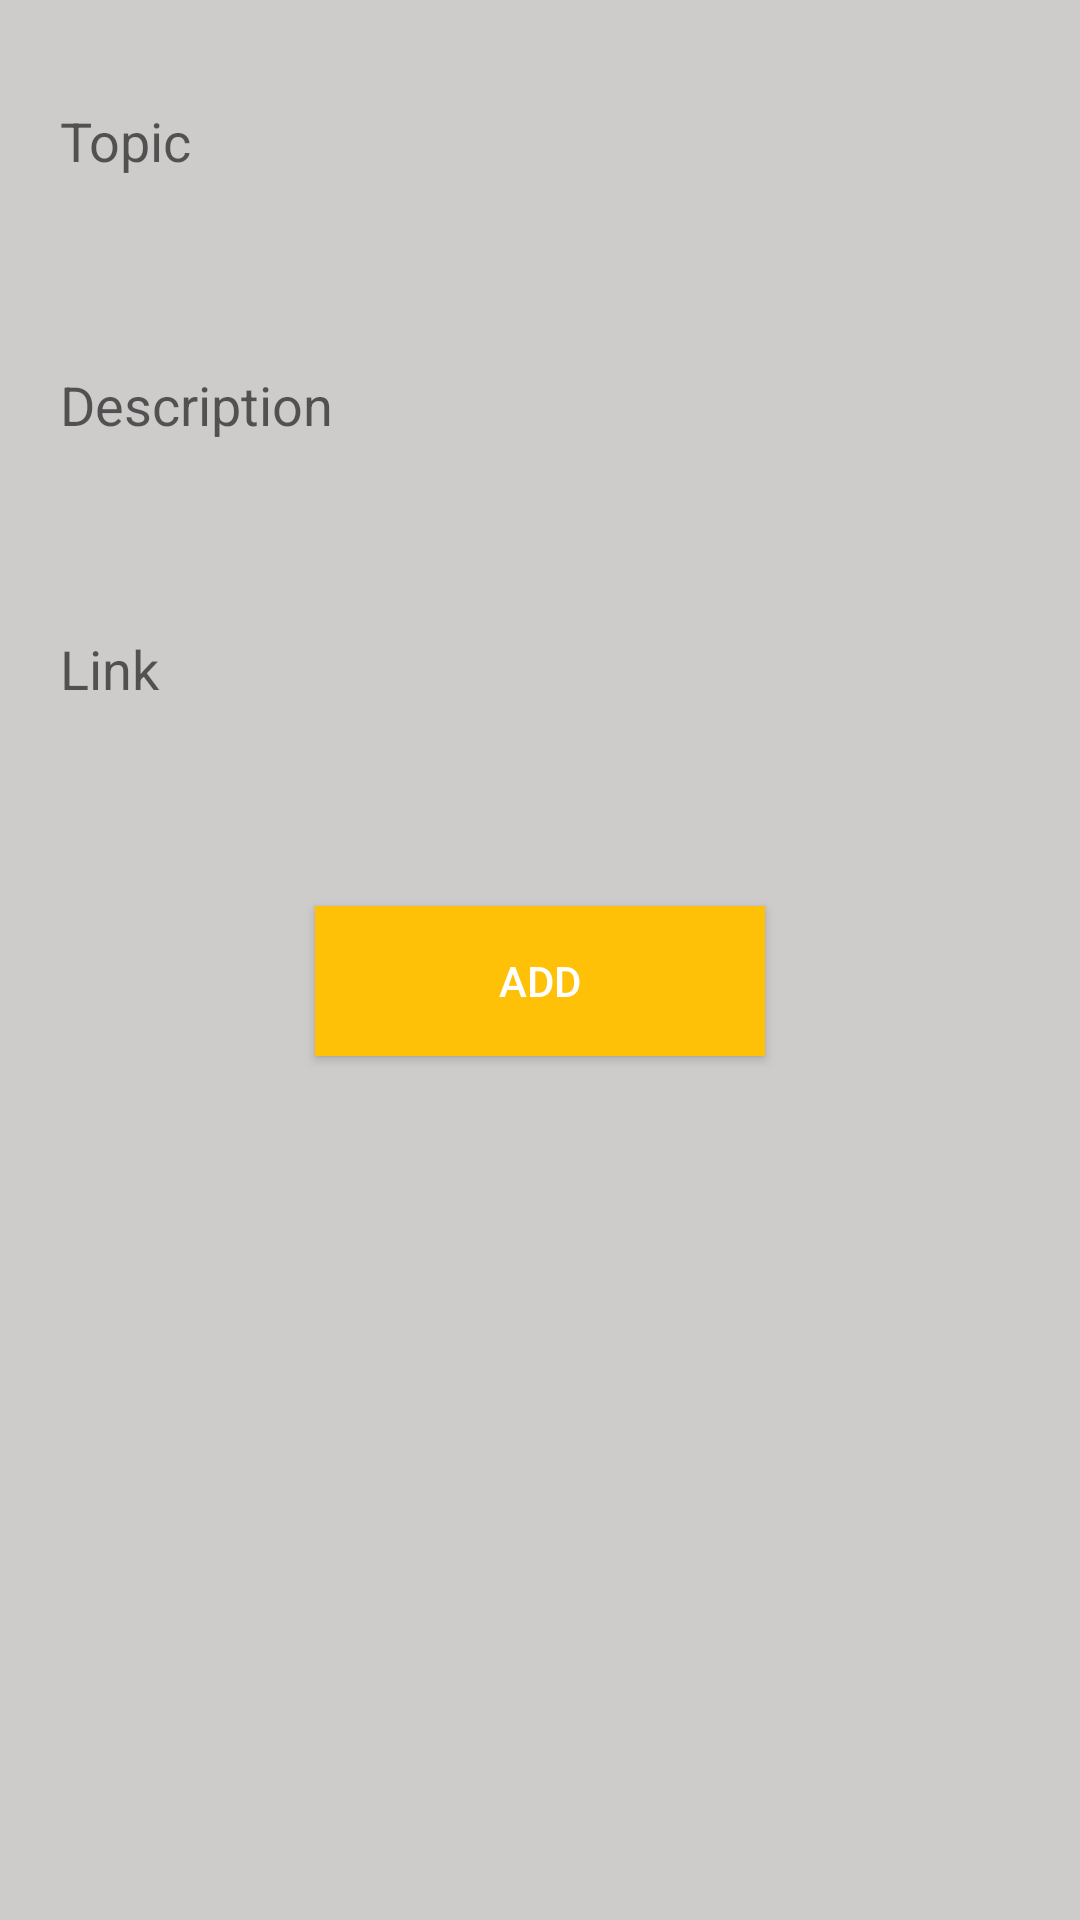

Write the Android layout XML for this screen, with the resource values it uses.
<!-- AndroidManifest.xml: application theme AppTheme -->
<!-- res/layout/fragment_add_title.xml -->
<?xml version="1.0" encoding="utf-8"?>
<RelativeLayout
    xmlns:android="http://schemas.android.com/apk/res/android"
    android:id="@+id/relative"
    android:clickable="true"
    android:focusable="true"
    android:focusableInTouchMode="true"
    android:layout_width="match_parent"
    android:layout_height="match_parent"
    android:background="#cecbcb"
    android:fillViewport="true">
<LinearLayout
    android:id="@+id/linear"
    android:layout_width="match_parent"
    android:layout_height="match_parent"
    android:background="#cecbcb"
    android:orientation="vertical"
    android:layout_alignParentTop="true"
    android:layout_alignParentStart="true">

    <ImageView
        android:id="@+id/post_image"
        android:visibility="gone"
        android:layout_marginTop="15dp"
        android:layout_width="match_parent"
        android:layout_height="50dp"
        android:layout_gravity="center_horizontal"
        android:layout_marginLeft="83dp"
        android:layout_marginRight="-50dp"
        android:src="@drawable/ic_camera_alt"
        android:text="@string/post_image"
        android:textColor="#ffff" />
    <EditText
        android:id="@+id/etTilteName"
        android:hint="@string/text_topic"
        android:layout_marginTop="20dp"
        android:maxLines="1"
        android:inputType="text"
        android:layout_width="320dp"
        android:layout_height="56dp"
        android:background="@drawable/btn_default_normal"
        android:backgroundTint="#ffff"
        android:imeOptions="actionNext"
        android:paddingBottom="2dp"
        android:layout_gravity="center_horizontal"
        />

    <EditText
        android:id="@+id/etTitleDis"
        android:layout_width="320dp"
        android:layout_height="120dp"
        android:layout_gravity="center_horizontal"
        android:background="@drawable/btn_default_normal"
        android:backgroundTint="#ffff"
        android:hint="@string/text_description"
        android:imeOptions="actionNext"
        android:inputType="text"
        android:maxLines="1"
        android:paddingBottom="2dp" />


    <EditText
        android:id="@+id/etTitleLink"
        android:hint="@string/text_link"
        android:maxLines="1"
        android:inputType="text"
        android:layout_width="320dp"
        android:background="@drawable/btn_default_normal"
        android:backgroundTint="#ffff"
        android:imeOptions="actionDone"
        android:layout_height="56dp"
        android:paddingBottom="2dp"
        android:layout_gravity="center_horizontal"
        />
    <ImageView
        android:visibility="gone"
        android:id="@+id/imgView"
        android:background="@color/backgroundCategory"
        android:layout_width="match_parent"
        android:layout_height="50dp" />
    <Button
        android:id="@+id/btnAdd"

        android:layout_width="150dp"
        android:layout_height="50dp"
        android:layout_gravity="center_horizontal"
        android:layout_marginTop="50dp"
        android:background="@color/colorPrimary"
        android:text="@string/menu_add"
        android:textColor="#ffff" />
    <TextView
        android:id="@+id/tvAlert"
        android:textSize="26dp"
        android:gravity="center"
        android:layout_width="match_parent"
        android:layout_height="56dp" />
</LinearLayout>
</RelativeLayout>
<!-- resources referenced by this layout -->
<resources>
  <color name="backgroundCategory">#DCDCDC</color>
  <color name="colorPrimary">#FFC107</color>
  <string name="menu_add">Add</string>
  <string name="post_image">PostImage</string>
  <string name="text_description">Description</string>
  <string name="text_link">Link</string>
  <string name="text_topic">Topic</string>
  <style name="AppTheme" parent="Theme.AppCompat.Light.NoActionBar">
          
          <item name="colorPrimary">@color/colorPrimary</item>
          <item name="colorPrimaryDark">@color/colorPrimaryDark</item>
          <item name="colorAccent">@color/colorAccent</item>
  
      </style>
  <color name="colorPrimaryDark">#000000</color>
  <color name="colorAccent">#FF4081</color>
</resources>
